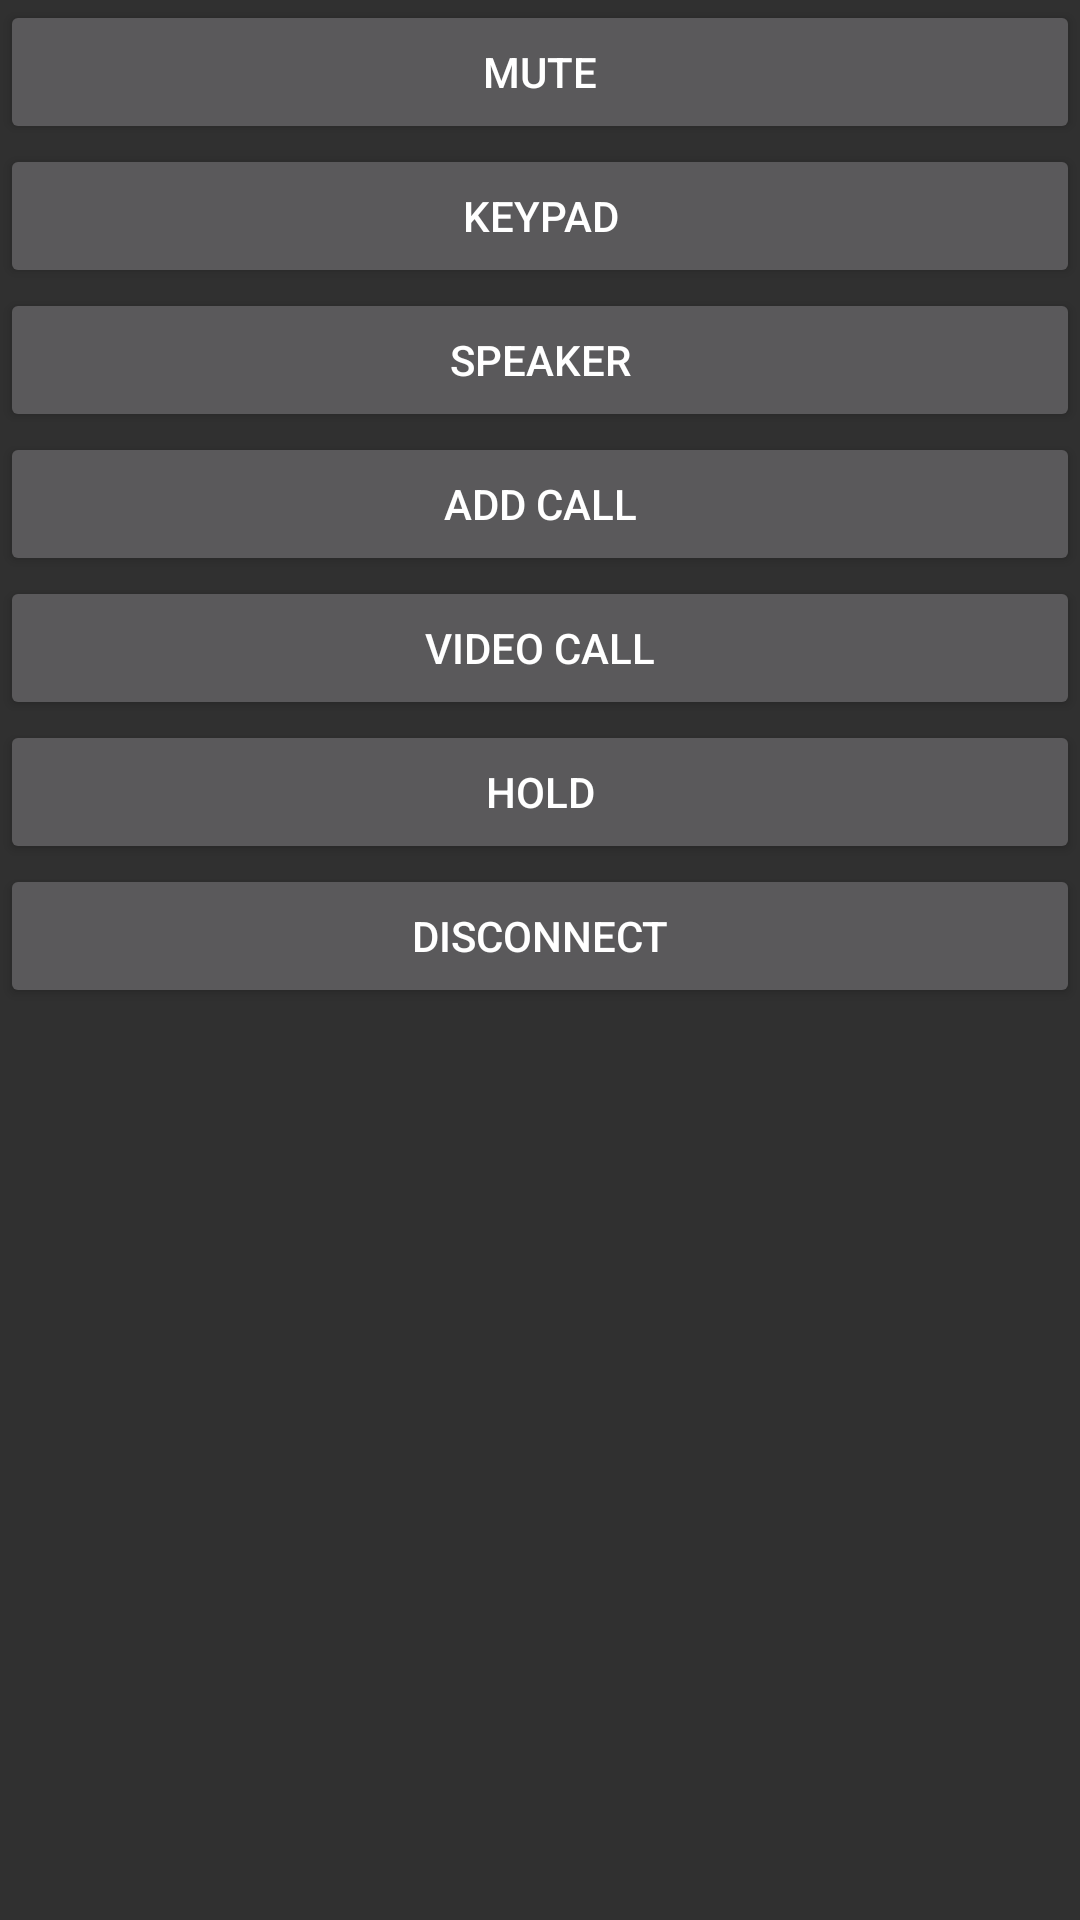

Android layout source for this screen:
<!-- AndroidManifest.xml: application theme Theme.AppCompat -->
<!-- res/layout/call_screen.xml -->
<?xml version="1.0" encoding="utf-8"?>
<LinearLayout xmlns:android="http://schemas.android.com/apk/res/android"
    android:layout_width="match_parent"
    android:layout_height="match_parent"
    android:orientation="vertical">


    <Button
        android:id="@+id/mute"
        android:layout_width="match_parent"
        android:layout_height="wrap_content"
        android:text="Mute" />

    <Button
        android:id="@+id/keypad"
        android:layout_width="match_parent"
        android:layout_height="wrap_content"
        android:text="Keypad" />

    <Button
        android:id="@+id/speaker"
        android:layout_width="match_parent"
        android:layout_height="wrap_content"
        android:text="Speaker" />

    <Button
        android:id="@+id/addCall"
        android:layout_width="match_parent"
        android:layout_height="wrap_content"
        android:text="Add Call" />

    <Button
        android:id="@+id/vidCall"
        android:layout_width="match_parent"
        android:layout_height="wrap_content"
        android:text="Video Call" />

    <Button
        android:id="@+id/hold"
        android:layout_width="match_parent"
        android:layout_height="wrap_content"
        android:text="Hold" />

    <Button
        android:id="@+id/disconnect"
        android:layout_width="match_parent"
        android:layout_height="wrap_content"
        android:text="Disconnect" />
</LinearLayout>
<!-- resources referenced by this layout -->
<resources>

</resources>
